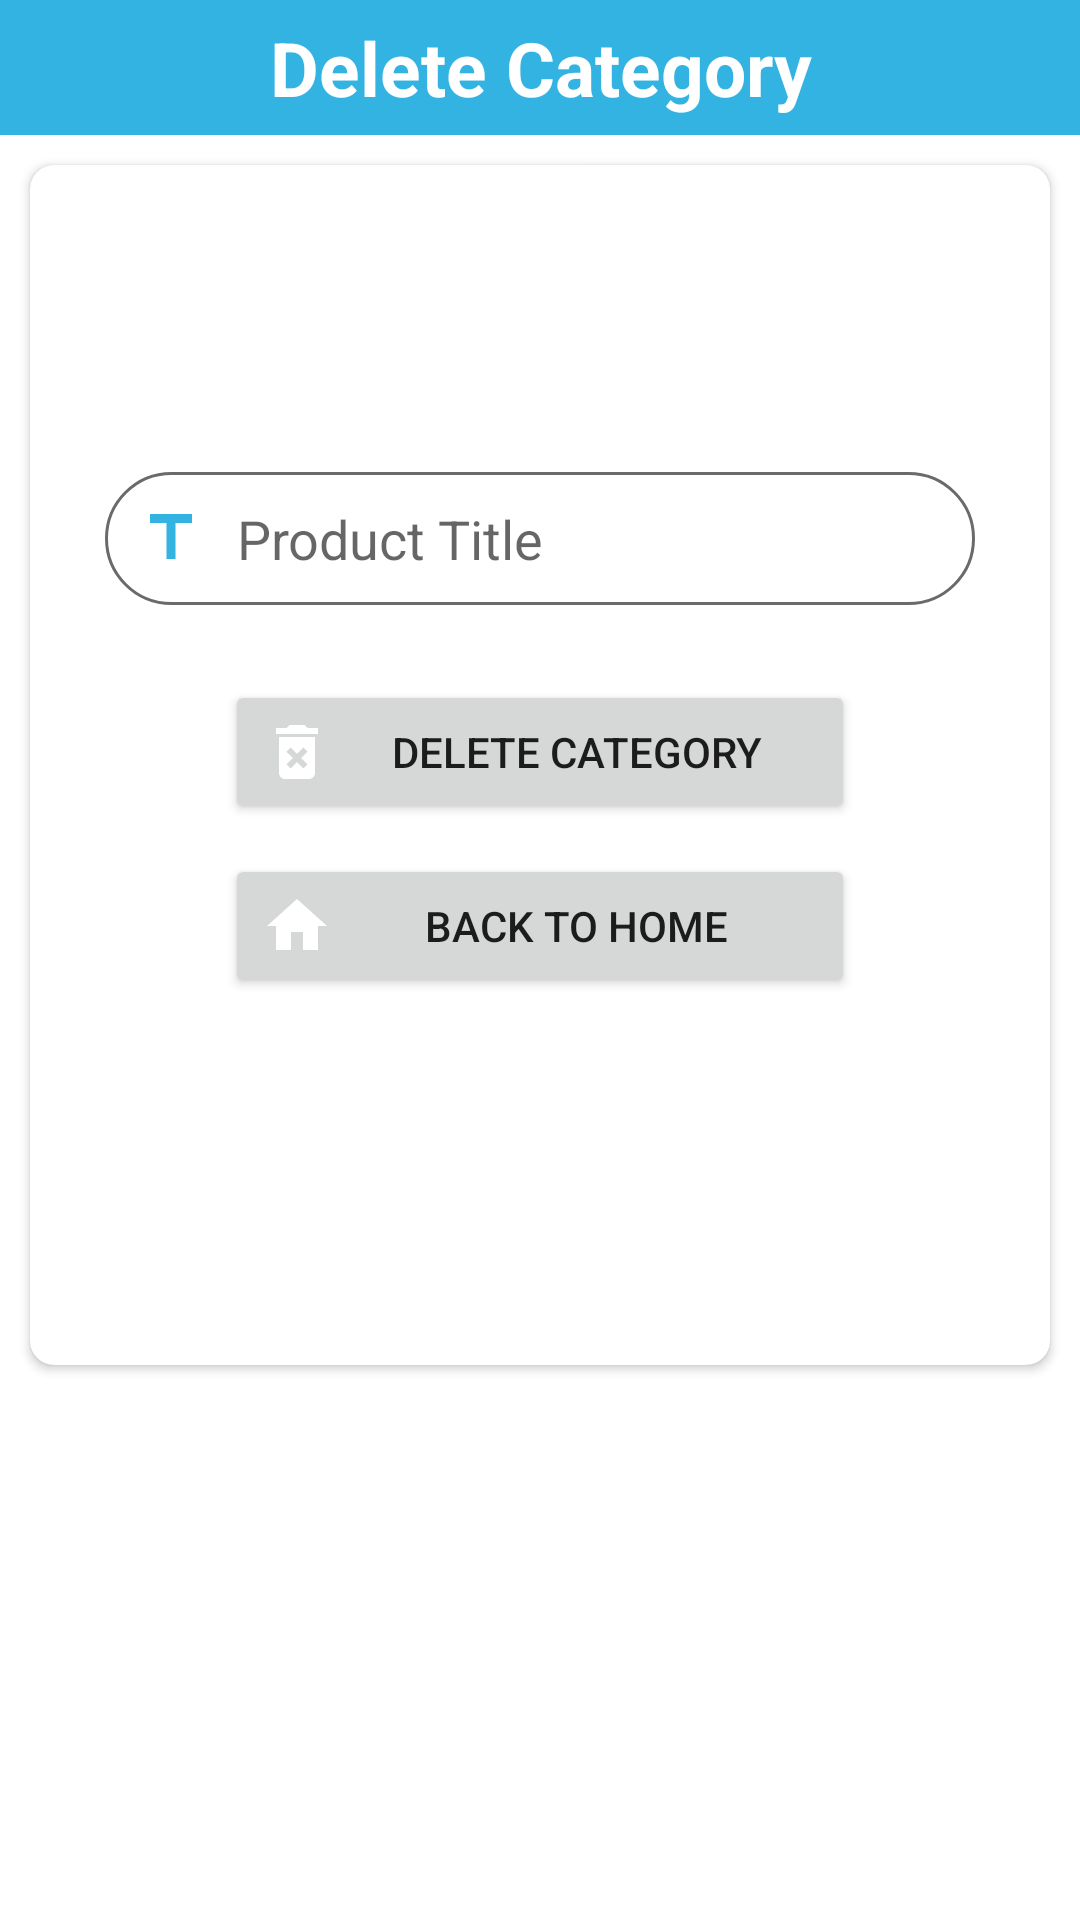

Here is an Android app screen rendered from its layout file. Give the layout XML and the strings, colors and styles it references.
<!-- AndroidManifest.xml: application theme Theme.Online_Shopping -->
<!-- res/layout/activity_delete_category.xml -->
<?xml version="1.0" encoding="utf-8"?>
<androidx.constraintlayout.widget.ConstraintLayout xmlns:android="http://schemas.android.com/apk/res/android"
    xmlns:app="http://schemas.android.com/apk/res-auto"
    xmlns:tools="http://schemas.android.com/tools"
    android:layout_width="match_parent"
    android:layout_height="match_parent"
    tools:context=".ui.DeleteCategoryActivity">

    <TextView
        android:id="@+id/tv1"
        android:layout_width="match_parent"
        android:layout_height="45dp"
        android:background="@color/brightTurquoise"
        android:gravity="center"
        android:padding="2dp"
        android:text="Delete Category"
        android:textColor="@color/white"
        android:textSize="25dp"
        android:textStyle="bold"
        app:layout_constraintEnd_toEndOf="parent"
        app:layout_constraintStart_toStartOf="parent"
        app:layout_constraintTop_toTopOf="parent"
        tools:ignore="MissingConstraints" />

    <androidx.cardview.widget.CardView
        android:layout_width="match_parent"
        android:layout_height="400dp"
        android:layout_margin="10dp"
        android:padding="15dp"
        app:cardCornerRadius="8dp"
        app:layout_constraintEnd_toEndOf="parent"
        app:layout_constraintStart_toStartOf="parent"
        app:layout_constraintTop_toBottomOf="@+id/tv1">

        <LinearLayout
            android:layout_width="match_parent"
            android:layout_height="match_parent"
            android:gravity="center"
            android:layout_marginTop="10dp"
            android:orientation="vertical"
            android:padding="10dp">


            <EditText
                android:id="@+id/deletecategorytitle"
                android:layout_width="290dp"
                android:layout_height="wrap_content"
                android:background="@drawable/edit_text"
                android:drawableLeft="@drawable/icon_title"
                android:drawablePadding="10dp"
                android:hint="Product Title "
                android:padding="10dp"
                app:layout_constraintEnd_toEndOf="parent"
                app:layout_constraintStart_toStartOf="parent"
                app:layout_constraintTop_toBottomOf="@+id/tv"
                app:layout_constraintWidth_percent="0.8"
                tools:ignore="MissingConstraints" />


            <Button
                android:id="@+id/btremovepro"
                android:layout_width="210dp"
                android:layout_height="wrap_content"
                android:layout_gravity="center"
                android:layout_marginTop="25dp"
                android:drawableLeft="@drawable/icon_delete"
                android:drawableTint="@color/white"
                android:text="Delete Category"
                app:layout_constraintEnd_toEndOf="parent"
                app:layout_constraintStart_toStartOf="parent"
                app:layout_constraintTop_toBottomOf="@+id/tv"
                tools:ignore="MissingConstraints" />

            <Button
                android:id="@+id/backHome"
                android:layout_width="210dp"
                android:layout_height="wrap_content"
                android:layout_gravity="center"
                android:layout_marginTop="10dp"
                android:layout_marginBottom="30dp"
                android:drawableLeft="@drawable/icon_home"
                android:text="Back To Home"
                android:drawableTint="@color/white"
                app:layout_constraintEnd_toEndOf="parent"
                app:layout_constraintStart_toStartOf="parent"
                app:layout_constraintTop_toBottomOf="@+id/bteditproduct"
                tools:ignore="MissingConstraints" />



        </LinearLayout>

    </androidx.cardview.widget.CardView>



</androidx.constraintlayout.widget.ConstraintLayout>
<!-- resources referenced by this layout -->
<resources>
  <color name="brightTurquoise">#32B3E2</color>
  <color name="white">#FFFFFFFF</color>
  <!-- drawable edit_text (drawable) -->
  <?xml version="1.0" encoding="utf-8"?>
  <shape xmlns:android="http://schemas.android.com/apk/res/android">
  
      <corners android:radius="50dp"/>
      <solid android:color="@color/white"/>
      <stroke android:color="#6a6a6a" android:width="1dp" />
  </shape>
  <!-- drawable icon_delete (drawable) -->
  <vector android:height="24dp" android:tint="@color/brightTurquoise"
      android:viewportHeight="24" android:viewportWidth="24"
      android:width="24dp" xmlns:android="http://schemas.android.com/apk/res/android">
      <path android:fillColor="@android:color/white" android:pathData="M6,19c0,1.1 0.9,2 2,2h8c1.1,0 2,-0.9 2,-2L18,7L6,7v12zM8.46,11.88l1.41,-1.41L12,12.59l2.12,-2.12 1.41,1.41L13.41,14l2.12,2.12 -1.41,1.41L12,15.41l-2.12,2.12 -1.41,-1.41L10.59,14l-2.13,-2.12zM15.5,4l-1,-1h-5l-1,1L5,4v2h14L19,4z"/>
  </vector>
  <!-- drawable icon_home (drawable) -->
  <vector android:height="24dp" android:tint="#32B3E2"
      android:viewportHeight="24" android:viewportWidth="24"
      android:width="24dp" xmlns:android="http://schemas.android.com/apk/res/android">
      <path android:fillColor="@android:color/white" android:pathData="M10,20v-6h4v6h5v-8h3L12,3 2,12h3v8z"/>
  </vector>
  <!-- drawable icon_title (drawable) -->
  <vector android:height="24dp" android:tint="#32B3E2"
      android:viewportHeight="24" android:viewportWidth="24"
      android:width="24dp" xmlns:android="http://schemas.android.com/apk/res/android">
      <path android:fillColor="@android:color/white" android:pathData="M5,4v3h5.5v12h3V7H19V4z"/>
  </vector>
  <style name="Theme.Online_Shopping" parent="Theme.MaterialComponents.DayNight.NoActionBar">
          
          <item name="colorPrimary">@color/brightTurquoise</item>
          <item name="colorPrimaryVariant">@color/brightTurquoise</item>
          <item name="colorOnPrimary">@color/white</item>
          
          <item name="colorSecondary">@color/brightTurquoise</item>
          <item name="colorSecondaryVariant">@color/teal_700</item>
          <item name="colorOnSecondary">@color/black</item>
          
          <item name="android:statusBarColor" tools:targetApi="l">?attr/colorPrimaryVariant</item>
          
      </style>
  <color name="teal_700">#FF018786</color>
  <color name="black">#FF000000</color>
</resources>
